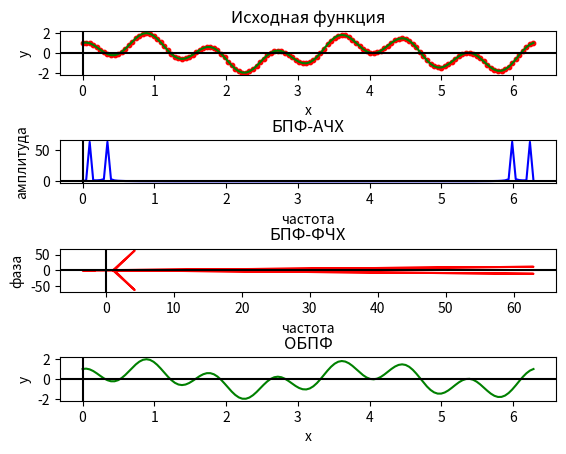
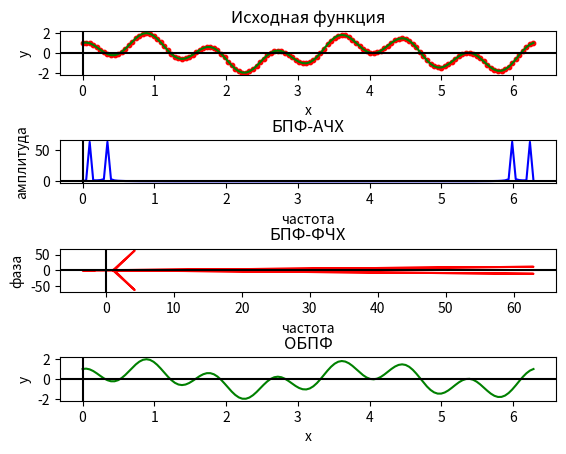

These figures' Python source, in order:
import numpy as np
from matplotlib import pyplot as plt
import math

N = 128 # число дискретных отсчетов
T = 2 * np.pi

# исходный сигнал
def signal(x):
    return np.sin(2*x) + np.cos(7*x)

# двоичная перестановка элементов массива по коду Грея (двоичная инверсия)
def bin_reorder(y):
    size = len(y)                                                # количество элементов массива
    num_bits = len(bin(size - 1)[2:])                            # получаем max длину двоичного представления индекса

    reordered_y = np.zeros(size, dtype=np.complex64)            # массив для результата

    for i in range(size):
        bin_index = bin(i)[2:].zfill(num_bits)                   # получаем двоичное значение индекса и дополняем 0 до max длины индекса
        inverted_bin_index = bin_index[::-1]                     # переворачиваем двоичное значение индекса
        decimal_index = int(inverted_bin_index, 2)               # переводим в двоичную систему счисления

        if decimal_index <= size - 1:                            # если новый индекс не больше размера массива -> производим перестановку
            reordered_y[decimal_index] = y[i]                    # записываем по новому индексу текущее значение
    
    return reordered_y

# алгоритм БПФ с прореживанием по частоте
def dif_fft(y, size, direction):

    if size == 1:                                                                
        return y
    
    # вычисляем главный комплексный корень N-й степени из 1
    wN = complex(np.cos(2 * np.pi / size), direction * np.sin(2 * np.pi / size))
    w = 1

    # пустые массивы для первой и второй половин масссива
    b = np.zeros(size // 2, dtype=np.complex64)
    c = np.zeros(size // 2, dtype=np.complex64)

    # бабочка бабочка бабочка моя
    for j in range(size // 2):
        b[j] = y[j] + y[j + size // 2]
        c[j] = (y[j] - y[j + size // 2]) * w
        w *= wN

    # рекурсивно вызываем БПФ на каждой из частей
    y_b = dif_fft(b, size // 2, direction)
    y_c = dif_fft(c, size // 2, direction)

    # объединяем результаты
    y = np.concatenate((y_b,y_c))

    return y

def build_graphs(x, y, res, rev_res, name):

    fig = plt.figure()
    fig.canvas.manager.set_window_title(name)

    # исходная функция
    orig_func = fig.add_subplot(4,1,1)
    orig_func.plot(x, y, color='green')
    orig_func.set_xlabel('x')
    orig_func.set_ylabel('y')
    orig_func.set_title('Исходная функция')
    orig_func.scatter(x,y, color = 'red', s=10)
    orig_func.axhline(0,color='black')
    orig_func.axvline(0,color='black')

    # АЧХ БПФ
    fft_afc = fig.add_subplot(4,1,2)
    fft_afc.plot(x, np.abs(res), color='blue')
    fft_afc.set_xlabel('частота')
    fft_afc.set_ylabel('амплитуда')
    fft_afc.set_title('БПФ-АЧХ')
    fft_afc.axhline(0,color='black')
    fft_afc.axvline(0,color='black')

    # ФЧХ БПФ
    fft_pfc = fig.add_subplot(4,1,3)
    fft_pfc.plot(np.real(res), np.imag(res),color='red')
    fft_pfc.set_xlabel('частота')
    fft_pfc.set_ylabel('фаза')
    fft_pfc.set_title('БПФ-ФЧХ')
    fft_pfc.axhline(0,color='black')
    fft_pfc.axvline(0,color='black')

    ifft_func = fig.add_subplot(4,1,4)
    ifft_func.plot(x,np.real(rev_res),color='green')
    ifft_func.set_xlabel('x')
    ifft_func.set_ylabel('y')
    ifft_func.set_title('ОБПФ')
    ifft_func.axhline(0,color='black')
    ifft_func.axvline(0,color='black')

    fig.subplots_adjust(hspace=1.5)
    fig.show()

def main():

    x = np.linspace(0.0,T,N)

    y = signal(x)
    
    res1 = dif_fft(y, N, 1)
    res1 = bin_reorder(res1)

    res2 = np.fft.fft(y, N)

    rev_res1 = dif_fft(res1,N,-1) / N
    rev_res1 = bin_reorder(rev_res1)

    rev_res2 = np.fft.ifft(res2,N)

    build_graphs(x,y,res1,rev_res1,'Our FFT')
    build_graphs(x,y,res2,rev_res2,'Lib FFT')
    input()

if __name__ == "__main__":
    main()